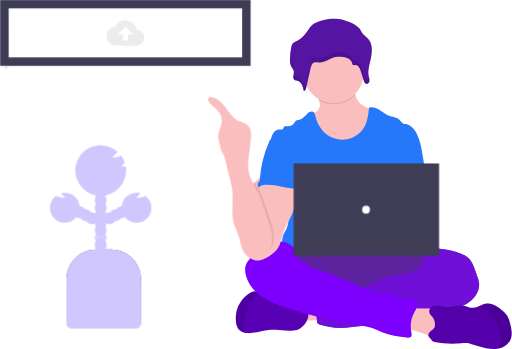
t = 0.00 s
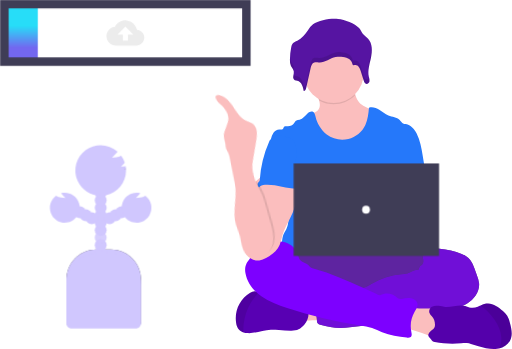
t = 0.38 s
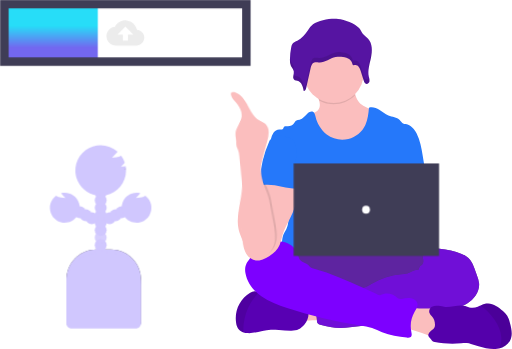
t = 1.13 s
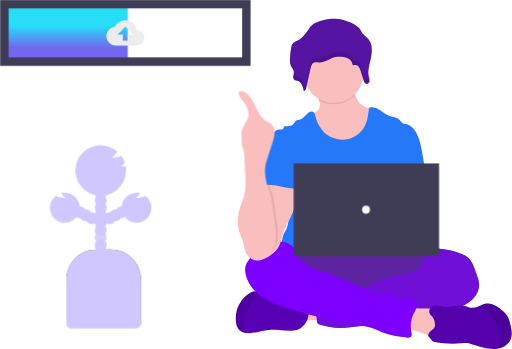
t = 1.50 s
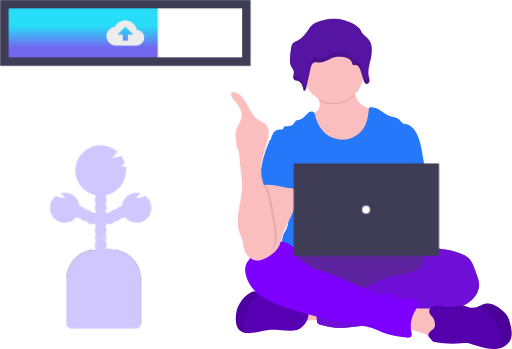
t = 1.88 s
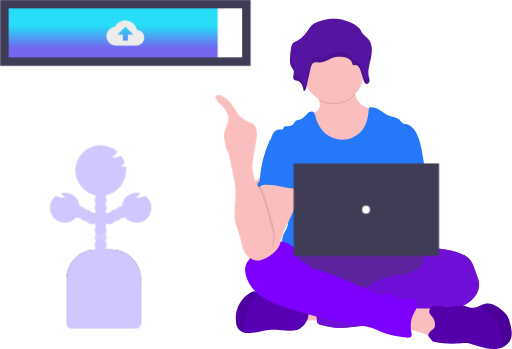
t = 2.63 s

The animated SVG that drew these frames (rendered in a browser with its animation timeline set to each time). Animation: 2 CSS @keyframes rules; one cycle of 3.00 s, repeats indefinitely.

<svg id="eiw68ge6dm1c1" xmlns="http://www.w3.org/2000/svg"
     viewBox="0 0 363.336000 247.847000" shape-rendering="geometricPrecision" text-rendering="geometricPrecision">
    <style>
        <![CDATA[#eiw68ge6dm1c25_tr {animation: eiw68ge6dm1c25_tr__tr 3000ms linear infinite normal forwards}@keyframes eiw68ge6dm1c25_tr__tr { 0% {transform: translate(257.612157px,216.115014px) rotate(-10.890519deg)} 50% {transform: translate(257.612157px,216.115014px) rotate(0deg)} 100% {transform: translate(257.612157px,216.115014px) rotate(-10.890519deg)} }#eiw68ge6dm1c56_ts {animation: eiw68ge6dm1c56_ts__ts 3000ms linear infinite normal forwards}@keyframes eiw68ge6dm1c56_ts__ts { 0% {transform: translate(77.809000px,57.035500px) scale(0.024497,1)} 100% {transform: translate(77.809000px,57.035500px) scale(1.650000,1)} }]]></style>
    <defs>
        <linearGradient id="eiw68ge6dm1c56-fill" x1="0.500000" y1="0.759000" x2="0.500000" y2="0.379000"
                        spreadMethod="pad" gradientUnits="objectBoundingBox">
            <stop id="eiw68ge6dm1c56-fill-0" offset="0%" stop-color="rgb(115,103,240)"/>
            <stop id="eiw68ge6dm1c56-fill-1" offset="100%" stop-color="rgb(39,221,248)"/>
        </linearGradient>
    </defs>
    <g id="eiw68ge6dm1c2" transform="matrix(1 0 0 1 -74.80900000000000 -33.65700000000000)">
        <path id="eiw68ge6dm1c3"
              d="M698.854000,747.153000C697.877000,744.930000,696.954000,742.373000,697.928000,740.153000C698.565732,738.843553,699.661608,737.813501,701.008000,737.258000C702.340125,736.715008,703.744163,736.368715,705.176000,736.230000C709.670694,735.640500,714.218889,735.578412,718.728000,736.045000C719.057000,738.645000,718.362000,741.288000,717.765000,743.803000C717.223000,746.119000,716.913000,746.462000,714.523000,746.582000C712.976000,746.662000,699.221000,747.973000,698.854000,747.153000Z"
              transform="matrix(1 0 0 1 -412.20800000000003 -485.92000000000002)" fill="rgb(251,190,190)" stroke="none"
              stroke-width="1"/>
        <ellipse id="eiw68ge6dm1c4" rx="66.230000" ry="18.526000"
                 transform="matrix(1 0 0 1 327.89000000000004 227.71100000000001)" fill="rgb(70,67,83)" stroke="none"
                 stroke-width="1"/>
        <ellipse id="eiw68ge6dm1c5" rx="66.230000" ry="18.526000"
                 transform="matrix(1 0 0 1 327.89000000000004 227.71100000000001)" opacity="0.45" fill="rgb(125,0,255)"
                 stroke="none" stroke-width="1"/>
        <path id="eiw68ge6dm1c6"
              d="M762.978000,433.124000C760.708331,437.510961,756.937954,440.936382,752.354000,442.776000C749.654837,443.758971,746.814554,444.299269,743.943000,444.376000C740.795570,444.612807,737.632323,444.227128,734.634000,443.241000C730.687277,441.670580,727.300229,438.955997,724.908000,435.446000C722.534189,431.955470,720.635519,428.164519,719.262000,424.173000C718.484000,422.121000,717.743000,419.935000,718.109000,417.768000C720.494000,417.226000,723.109000,416.429000,724.338000,414.313000C725.389000,412.497000,725.097000,410.321000,724.491000,408.246000C724.320000,407.658000,724.120000,407.074000,723.921000,406.514000C723.458000,405.171000,721.860000,402.619000,722.972000,401.470000C723.681000,400.743000,726.649000,400.370000,727.672000,399.900000C730.826000,398.446000,733.734000,396.343000,737.199000,395.653000C740.199000,395.053000,743.290000,395.616000,746.281000,396.237000C746.677704,396.293835,747.058927,396.429865,747.402000,396.637000C747.792839,396.966625,748.082054,397.400447,748.236000,397.888000C749.088000,399.963000,749.588000,402.256000,750.274000,404.418000C750.848032,406.675817,752.002563,408.744252,753.623000,410.418000C755.031796,411.600920,756.622236,412.548768,758.333000,413.225000L762.433000,415.105000C763.163082,415.378167,763.825284,415.806329,764.374000,416.360000C764.910362,417.097887,765.230972,417.970387,765.300000,418.880000C766.036659,423.754007,765.224467,428.736291,762.978000,433.124000Z"
              transform="matrix(1 0 0 1 -423.21300000000002 -303.21100000000001)" fill="rgb(251,190,190)" stroke="none"
              stroke-width="1"/>
        <path id="eiw68ge6dm1c7"
              d="M755.557000,404.422000C748.839992,411.411880,738.250314,412.984405,729.792000,408.248000C729.620000,407.660000,729.421000,407.076000,729.222000,406.516000C728.759000,405.173000,727.161000,402.621000,728.272000,401.472000C728.981000,400.745000,731.950000,400.372000,732.972000,399.902000C736.126000,398.448000,739.035000,396.345000,742.499000,395.655000C745.499000,395.055000,748.589000,395.618000,751.581000,396.239000C751.977717,396.295782,752.358951,396.431816,752.702000,396.639000C753.093129,396.968365,753.382405,397.402278,753.536000,397.890000C754.371000,399.967000,754.872000,402.259000,755.557000,404.422000Z"
              transform="matrix(1 0 0 1 -428.51499999999999 -303.21100000000001)" opacity="0.1" fill="rgb(0,0,0)"
              stroke="none" stroke-width="1"/>
        <circle id="eiw68ge6dm1c8" r="21.305000" transform="matrix(1 0 0 1 311.68000000000001 85.52400000000000)"
                fill="rgb(251,190,190)" stroke="none" stroke-width="1"/>
        <path id="eiw68ge6dm1c9"
              d="M767.623000,478.359000L765.872000,467.753000C764.987000,462.431000,764.072000,457.008000,761.602000,452.214000C759.976000,449.074000,757.396000,446.082000,753.918000,445.461000C753.233133,445.399876,752.560054,445.244059,751.918000,444.998000C750.899000,444.507000,750.343000,443.405000,749.561000,442.590000C747.542000,440.497000,744.254000,440.464000,741.548000,439.399000C739.158000,438.473000,737.204000,436.689000,735.027000,435.328000C732.850000,433.967000,730.141000,433.012000,727.732000,433.883000C727.343000,438.028000,726.932000,442.266000,725.171000,446.041000C722.851106,451.017900,718.407360,454.680675,713.079112,456.007787C707.750865,457.334898,702.108258,456.184340,697.725000,452.877000C693.663676,449.609320,690.841035,445.051812,689.725000,439.960000C689.425000,438.737000,689.081000,437.334000,687.956000,436.774000C686.738000,436.163000,685.274000,436.904000,684.251000,437.802000C682.375000,439.465000,680.884000,441.845000,678.451000,442.402000C677.551993,442.459364,676.673487,442.695649,675.867000,443.097000C675.382163,443.546240,674.976484,444.073960,674.667000,444.658000C673.581397,446.191465,671.794442,447.072528,669.917000,447C669.069000,446.958000,668.064000,446.764000,667.485000,447.380000C667.055000,447.843000,667.022000,448.566000,666.559000,448.996000C665.933000,449.603000,664.919000,449.306000,664.049000,449.274000C662.375030,449.316186,660.830144,450.183148,659.922000,451.590000C659.056157,452.999341,658.430315,454.542658,658.070000,456.157000C663.132000,467.430000,667.763000,478.717000,672.826000,489.990000C673.063154,490.414738,673.189056,490.892548,673.192000,491.379000C673.090434,491.883908,672.874962,492.358973,672.562000,492.768000C670.080000,496.756000,670.162000,501.768000,670.432000,506.459000C670.702000,511.150000,671.039000,516.097000,668.945000,520.298000C668.375000,521.451000,667.634000,522.507000,667.092000,523.660000C665.823000,526.272000,665.364000,534.627000,666.106000,537.434000L770.777000,537.434000C768.777000,531.946000,769.541000,520.934000,769.957000,515.106000C770.249000,511.030000,769.494000,506.959000,769.170000,502.883000C768.489000,494.564000,769,486.668000,767.623000,478.359000Z"
              transform="matrix(1 0 0 1 -391.03300000000002 -323.69099999999997)" fill="rgb(37,120,250)" stroke="none"
              stroke-width="1"/>
        <path id="eiw68ge6dm1c10"
              d="M809.400000,650.419000C810.995214,649.961431,812.679347,649.908845,814.300000,650.266000C819.622000,650.994000,825.022000,651.739000,829.954000,653.866000C832.301201,654.768536,834.391002,656.233388,836.040000,658.132000C837.344439,659.967817,838.346773,662.000504,839.009000,664.153000L840.788000,669.012000C841.543922,670.842590,842.065065,672.761511,842.339000,674.723000C842.895000,680.554000,838.907000,686.052000,833.891000,689.081000C828.875000,692.110000,822.970000,693.189000,817.218000,694.319000C811.466000,695.449000,805.690000,696.699000,799.961000,698.024000C797.288882,698.718268,794.577735,699.252550,791.842000,699.624000C785.710000,700.319000,779.300000,699.295000,773.474000,701.324000C771.190074,702.305991,768.855429,703.165543,766.480000,703.899000C764.885540,704.248772,763.272655,704.508516,761.649000,704.677000L750.622000,705.937000C748.379570,706.237185,746.121974,706.410461,743.860000,706.456000C739.043000,706.456000,734.305000,705.317000,729.628000,704.177000C728.889079,704.100552,728.213900,703.724235,727.760236,703.135985C727.306573,702.547735,727.114174,701.799093,727.228000,701.065000Q726.520000,694.854000,725.987000,688.629000C725.732575,687.291390,725.922932,685.907267,726.529000,684.688000C727.456000,683.299000,729.262000,682.863000,730.911000,682.594000C737.902636,681.450367,744.985419,680.958921,752.068000,681.126000C754.759000,678.435000,759.196000,678.426000,762.720000,676.958000C764.016497,676.362576,765.271347,675.680360,766.476000,674.916000C772.777898,671.238498,779.820377,669.012166,787.091000,668.399000C788.515236,668.356122,789.930278,668.154883,791.310000,667.799000C794.038000,666.951000,796.525000,664.645000,799.328000,665.210000C799.675000,664.251000,799.916000,662.968000,800.717000,662.310000C801.117000,661.972000,801.606000,661.745000,801.972000,661.384000C802.658784,660.504932,802.924612,659.368489,802.699000,658.276000C802.469453,657.197679,802.437940,656.086599,802.606000,654.997000C802.723425,654.593666,802.896418,654.208638,803.120000,653.853000C804.282865,651.501560,806.792803,650.129088,809.400000,650.419000Z"
              transform="matrix(1 0 0 1 -427.45499999999998 -439.91399999999999)" fill="rgb(70,67,83)" stroke="none"
              stroke-width="1"/>
        <path id="eiw68ge6dm1c11"
              d="M809.400000,650.419000C810.995214,649.961431,812.679347,649.908845,814.300000,650.266000C819.622000,650.994000,825.022000,651.739000,829.954000,653.866000C832.301201,654.768536,834.391002,656.233388,836.040000,658.132000C837.344439,659.967817,838.346773,662.000504,839.009000,664.153000L840.788000,669.012000C841.543922,670.842590,842.065065,672.761511,842.339000,674.723000C842.895000,680.554000,838.907000,686.052000,833.891000,689.081000C828.875000,692.110000,822.970000,693.189000,817.218000,694.319000C811.466000,695.449000,805.690000,696.699000,799.961000,698.024000C797.288882,698.718268,794.577735,699.252550,791.842000,699.624000C785.710000,700.319000,779.300000,699.295000,773.474000,701.324000C771.190074,702.305991,768.855429,703.165543,766.480000,703.899000C764.885540,704.248772,763.272655,704.508516,761.649000,704.677000L750.622000,705.937000C748.379570,706.237185,746.121974,706.410461,743.860000,706.456000C739.043000,706.456000,734.305000,705.317000,729.628000,704.177000C728.889079,704.100552,728.213900,703.724235,727.760236,703.135985C727.306573,702.547735,727.114174,701.799093,727.228000,701.065000Q726.520000,694.854000,725.987000,688.629000C725.732575,687.291390,725.922932,685.907267,726.529000,684.688000C727.456000,683.299000,729.262000,682.863000,730.911000,682.594000C737.902636,681.450367,744.985419,680.958921,752.068000,681.126000C754.759000,678.435000,759.196000,678.426000,762.720000,676.958000C764.016497,676.362576,765.271347,675.680360,766.476000,674.916000C772.777898,671.238498,779.820377,669.012166,787.091000,668.399000C788.515236,668.356122,789.930278,668.154883,791.310000,667.799000C794.038000,666.951000,796.525000,664.645000,799.328000,665.210000C799.675000,664.251000,799.916000,662.968000,800.717000,662.310000C801.117000,661.972000,801.606000,661.745000,801.972000,661.384000C802.658784,660.504932,802.924612,659.368489,802.699000,658.276000C802.469453,657.197679,802.437940,656.086599,802.606000,654.997000C802.723425,654.593666,802.896418,654.208638,803.120000,653.853000C804.282865,651.501560,806.792803,650.129088,809.400000,650.419000Z"
              transform="matrix(1 0 0 1 -427.45499999999998 -439.91399999999999)" opacity="0.77" fill="rgb(125,0,255)"
              stroke="none" stroke-width="1"/>
        <path id="eiw68ge6dm1c12"
              d="M653.013000,739.180000C650.146000,742.501000,647.622000,743.687000,643.134000,743.580000Q638.994000,743.480000,634.862000,743.149000C632.979822,742.945453,631.086950,742.857288,629.194000,742.885000C623.478000,743.107000,617.963000,745.724000,612.261000,745.265000C611.418011,745.198656,610.584387,745.043462,609.774000,744.802000C608.487942,744.443764,607.326079,743.736678,606.417000,742.759000C605.384370,741.458927,604.721739,739.904267,604.499000,738.259000C603.090025,729.701599,607.038622,721.149541,614.466000,716.672000C615.420291,716.056037,616.504956,715.670858,617.634000,715.547000C618.740900,715.540963,619.835413,715.780015,620.839000,716.247000L620.908000,716.275000C623.879234,717.497879,626.577578,719.299494,628.846000,721.575000C629.190385,721.969190,629.601285,722.299874,630.060000,722.552000C630.517527,722.724916,631.001913,722.815971,631.491000,722.821000L637.577000,723.205000C638.608164,723.235880,639.633035,723.377357,640.634000,723.627000C641.737371,724.012034,642.811497,724.476241,643.848000,725.016000C647.123000,726.480000,650.754000,726.869000,654.292000,727.434000C654.632969,727.452911,654.958297,727.583253,655.218000,727.805000C655.358864,727.980061,655.457115,728.185464,655.505000,728.405000C656.510188,732.187723,655.576985,736.222742,653.013000,739.180000Z"
              transform="matrix(1 0 0 1 -362.10500000000002 -475.08400000000000)" fill="rgb(88,0,179)" stroke="none"
              stroke-width="1"/>
        <path id="eiw68ge6dm1c13"
              d="M620.889000,716.282000C618.527917,718.536492,616.479680,721.097293,614.799000,723.896000C612.101344,728.514842,610.406255,733.649855,609.824000,738.967000C609.603277,740.906555,609.586184,742.863886,609.773000,744.807000C608.486111,744.447857,607.323824,743.739339,606.415000,742.760000C605.382370,741.459927,604.719739,739.905267,604.497000,738.260000C603.088025,729.702599,607.036622,721.150541,614.464000,716.673000C615.418291,716.057037,616.502956,715.671858,617.632000,715.548000C618.738900,715.541963,619.833413,715.781015,620.837000,716.248000Z"
              transform="matrix(1 0 0 1 -362.10500000000002 -475.08400000000000)" opacity="0.1" fill="rgb(0,0,0)"
              stroke="none" stroke-width="1"/>
        <path id="eiw68ge6dm1c14"
              d="M878.259000,740.990000C881.659000,740.897000,885.484000,740.726000,887.985000,743.018000C890.371000,745.186000,890.685000,748.761000,890.843000,751.980000L891.023000,755.718000C891.164482,756.854428,891.042676,758.008171,890.667000,759.090000C889.852000,760.943000,887.615000,761.836000,885.572000,761.730000C883.551784,761.476018,881.592901,760.864481,879.787000,759.924000C874.719806,757.740637,869.443645,756.078414,864.040000,754.963000Q864.304000,751.087000,864.920000,747.247000C865.202000,745.473000,865.249000,742.504000,866.435000,741.031000C867.690000,739.475000,869.325000,740.318000,871.029000,740.605000C873.420552,740.970031,875.842206,741.098985,878.259000,740.990000Z"
              transform="matrix(1 0 0 1 -501.60800000000000 -488.27400000000000)" fill="rgb(251,190,190)" stroke="none"
              stroke-width="1"/>
        <path id="eiw68ge6dm1c15"
              d="M656.569000,649.060000C656.569000,649.523000,655.842000,649.060000,655.777000,648.560000C655.267000,644.813000,652.294000,641.724000,648.830000,640.223000C645.366000,638.722000,641.420000,638.644000,637.668000,639C631.994000,639.537000,625.649000,641.710000,623.551000,647.013000C623.060000,648.254000,622.838000,649.597000,622.236000,650.787000C621.569000,652.093000,620.481000,653.135000,619.758000,654.404000C618.630690,656.688070,618.330973,659.292571,618.910000,661.773000C620.119000,668.396000,624.648000,674.060000,630.137000,677.983000C635.626000,681.906000,642.037000,684.249000,648.437000,686.362000C665.349439,691.939740,682.701357,696.084036,700.309000,698.751000C703.176246,699.086683,706.008900,699.670881,708.775000,700.497000C711.221000,701.317000,713.508000,702.544000,715.898000,703.507000C721.456000,705.740000,727.435000,706.536000,733.359000,707.319000C734.351750,707.590330,735.413239,707.421672,736.273000,706.856000C737.236000,705.962000,736.917000,704.406000,736.643000,703.123000C735.638427,698.250822,736.478354,693.179192,739,688.891000C739.991000,687.224000,741.278000,685.515000,741.093000,683.583000C740.871000,681.332000,738.629000,679.739000,736.393000,679.378000C734.157000,679.017000,731.893000,679.549000,729.650000,679.841000C728.873678,680.016394,728.061493,679.936789,727.334000,679.614000C726.999998,679.388235,726.697367,679.119229,726.434000,678.814000C723.265787,675.757925,718.489608,675.090495,714.605000,677.161000C713.776000,677.624000,712.521000,676.591000,711.659000,676.202000L701.928000,671.788000C690.738000,666.726000,679.493000,661.640000,667.655000,658.435000C666.710297,658.248559,665.812590,657.874514,665.015000,657.335000C664.427000,656.872000,664.005000,656.242000,663.463000,655.728000C662.282000,654.612000,660.638000,654.167000,659.221000,653.375000C657.804000,652.583000,656.236000,650.648000,656.569000,649.060000Z"
              transform="matrix(1 0 0 1 -369.87099999999998 -433.89600000000002)" fill="rgb(125,0,255)" stroke="none"
              stroke-width="1"/>
        <path id="eiw68ge6dm1c16"
              d="M957.450000,760.813000C955.740145,763.656359,952.894051,765.630932,949.632000,766.237000C948.818437,766.420443,947.991437,766.538156,947.159000,766.589000C943.059000,766.844000,939.012000,765.709000,935.059000,764.589000L929.696000,763.070000C928.773768,762.779502,927.828295,762.568728,926.870000,762.440000C925.565815,762.352736,924.256148,762.397631,922.961000,762.574000C916.622250,763.163733,910.232465,762.877036,903.972000,761.722000C903.448264,761.665224,902.945309,761.485695,902.504000,761.198000C902.116954,760.819144,901.773486,760.398195,901.480000,759.943000C900.021000,758.188000,898.451000,757.164000,900.180000,754.848000C901.180000,753.505000,903.024000,752.833000,903.797000,751.291000C904.570000,749.749000,904.075000,747.558000,903.616000,745.965000C902.991000,743.765000,900.934000,742.816000,900.198000,740.796000C899.770073,739.178718,900.499942,737.478029,901.967000,736.674000C903.422116,735.927966,905.084418,735.688333,906.691000,735.993000C908.298000,736.206000,909.872000,736.660000,911.491000,736.785000C916.243000,737.165000,921.101000,734.715000,925.663000,736.095000C926.663000,736.401000,927.617000,736.887000,928.636000,737.156000C930.622687,737.600412,932.698117,737.420912,934.579000,736.642000C935.246000,736.392000,935.899000,736.091000,936.547000,735.795000C937.797209,735.144181,939.128604,734.662942,940.506000,734.364000C944.957000,733.600000,949.084000,736.680000,952.441000,739.685000C953.593725,740.641545,954.614015,741.747252,955.475000,742.973000C956.337971,744.461361,956.962855,746.075532,957.327000,747.757000C958.557000,752.051000,959.571000,756.877000,957.450000,760.813000Z"
              transform="matrix(1 0 0 1 -520.60400000000004 -485.12099999999998)" fill="rgb(84,0,171)" stroke="none"
              stroke-width="1"/>
        <path id="eiw68ge6dm1c17"
              d="M1000.500000,760.792000C998.790031,763.635068,995.943923,765.609287,992.682000,766.215000C993.943197,763.764683,994.511626,761.016584,994.326000,758.267000C994.048000,753.867000,992.112000,749.713000,989.644000,746.054000C988.125114,743.801661,986.397487,741.697371,984.484000,739.769000C983.011000,738.287000,981.201000,737.111000,979.616000,735.754000C980.866586,735.103240,982.198303,734.622006,983.576000,734.323000C988.027000,733.559000,992.154000,736.639000,995.512000,739.645000C996.664355,740.601629,997.684305,741.707331,998.545000,742.933000C999.408319,744.421300,1000.033542,746.035474,1000.398000,747.717000C1001.610000,752.029000,1002.624000,756.855000,1000.500000,760.792000Z"
              transform="matrix(1 0 0 1 -563.65700000000004 -485.09899999999999)" opacity="0.1" fill="rgb(0,0,0)"
              stroke="none" stroke-width="1"/>
        <path id="eiw68ge6dm1c18"
              d="M703.670000,301.793000C702.204696,303.006821,700.953926,304.458391,699.970000,306.087000C697.970000,308.954000,695.714000,311.816000,692.522000,313.414000C691.313000,314.021000,689.933000,314.479000,689.132000,315.535000C688.657427,316.249389,688.349818,317.061476,688.232000,317.911000C687.620664,320.898949,687.301162,323.939240,687.278000,326.989000C687.182325,328.513943,687.434333,330.040695,688.015000,331.454000C688.649000,332.754000,689.793000,333.848000,690.029000,335.261000C690.066152,336.375422,689.941522,337.489344,689.659000,338.568000C689.393834,339.688950,689.842217,340.857918,690.789000,341.514000C691.340781,341.720398,691.916858,341.854839,692.503000,341.914000C695.583000,342.599000,696.616000,346.214000,697.084000,349.199000C698.131000,349.139000,698.603000,347.939000,698.821000,346.962000L702.031000,332.692000C702.378000,331.145000,702.957000,329.353000,704.499000,328.811000C705.572812,328.609574,706.676731,328.633069,707.741000,328.880000C711.979000,329.227000,715.564000,325.953000,719.709000,325.050000C721.036038,324.783712,722.392576,324.694935,723.743000,324.786000C727.013000,324.948000,730.815000,326.291000,731.510000,329.343000C731.626000,329.843000,731.695000,330.432000,732.158000,330.677000C732.621000,330.922000,733.084000,330.714000,733.594000,330.677000C735.669000,330.469000,736.894000,332.803000,737.494000,334.711000L739.671000,341.658000C739.995000,342.709000,740.542000,343.946000,741.681000,344.080000C742.750809,344.087423,743.655193,343.289412,743.781000,342.227000C743.833233,341.210002,743.693464,340.192265,743.369000,339.227000C742.345000,334.665000,743.911000,329.996000,744.869000,325.427000C745.827000,320.858000,745.995000,315.604000,742.794000,312.084000C741.631000,310.810000,740.103000,309.861000,739.019000,308.518000C738.009000,307.258000,737.440000,305.711000,736.393000,304.475000C733.498000,301.061000,726.074000,298.426000,721.521000,297.991000C716.323000,297.420000,707.875000,298.741000,703.670000,301.793000Z"
              transform="matrix(1 0 0 1 -406.70900000000000 -250.84700000000001)" fill="rgb(86,20,162)" stroke="none"
              stroke-width="1"/>
        <g id="eiw68ge6dm1c19" transform="matrix(1 0 0 1 280.56599999999997 67.69300000000000)" opacity="0.1">
            <path id="eiw68ge6dm1c20"
                  d="M744.425000,368.246000C743.286000,368.107000,742.739000,366.857000,742.415000,365.824000Q741.327000,362.346000,740.238000,358.877000C739.638000,356.964000,738.418000,354.630000,736.338000,354.843000C735.875000,354.894000,735.328000,355.084000,734.902000,354.843000C734.476000,354.602000,734.370000,354.005000,734.254000,353.509000C733.560000,350.452000,729.754000,349.109000,726.487000,348.952000C725.136574,348.863228,723.780338,348.951985,722.453000,349.216000C718.285000,350.142000,714.723000,353.384000,710.485000,353.046000C709.420132,352.802996,708.316752,352.780874,707.243000,352.981000C705.682000,353.518000,705.122000,355.297000,704.774000,356.862000L701.564000,371.127000C701.346000,372.109000,700.874000,373.308000,699.827000,373.364000C699.364000,370.381000,698.327000,366.764000,695.246000,366.083000C694.660914,366.019494,694.085705,365.885177,693.533000,365.683000C693.129286,365.461867,692.813704,365.108867,692.639000,364.683000C692.556000,365.114000,692.459000,365.545000,692.403000,365.975000C692.140459,367.095773,692.588287,368.263295,693.533000,368.921000C694.084433,369.127411,694.660180,369.261853,695.246000,369.321000C698.326000,370.007000,699.359000,373.621000,699.827000,376.606000C700.874000,376.546000,701.346000,375.346000,701.564000,374.369000L704.774000,360.099000C705.121000,358.552000,705.700000,356.760000,707.243000,356.218000C708.316895,356.017077,709.420778,356.040911,710.485000,356.288000C714.723000,356.635000,718.308000,353.361000,722.453000,352.458000C723.773837,352.193345,725.123881,352.104575,726.468000,352.194000C729.738000,352.356000,733.540000,353.699000,734.235000,356.751000C734.351000,357.251000,734.420000,357.840000,734.884000,358.085000C735.348000,358.330000,735.810000,358.122000,736.319000,358.085000C738.394000,357.877000,739.619000,360.211000,740.219000,362.119000Q741.302000,365.597000,742.395000,369.066000C742.719000,370.117000,743.266000,371.354000,744.405000,371.488000C745.474809,371.495423,746.379193,370.697412,746.505000,369.635000C746.576319,368.804679,746.481820,367.968465,746.227000,367.175000C745.892799,367.858619,745.185214,368.279165,744.425000,368.246000Z"
                  transform="matrix(1 0 0 1 -690.01400000000001 -345.94999999999999)" fill="rgb(0,0,0)" stroke="none"
                  stroke-width="1"/>
            <path id="eiw68ge6dm1c21"
                  d="M690.031000,363.976000C689.795000,362.563000,688.642000,361.466000,688.017000,360.169000C687.614953,359.294330,687.382510,358.351321,687.332000,357.390000C687.332000,357.909000,687.286000,358.428000,687.280000,358.951000C687.184255,360.475947,687.436266,362.002714,688.017000,363.416000C688.531000,364.467000,689.379000,365.394000,689.805000,366.463000C690.029245,365.654330,690.105803,364.811845,690.031000,363.976000Z"
                  transform="matrix(1 0 0 1 -687.27999999999997 -350.49799999999999)" fill="rgb(0,0,0)" stroke="none"
                  stroke-width="1"/>
            <path id="eiw68ge6dm1c22"
                  d="M809.522000,346.132000C808.679000,350.171000,807.364000,354.283000,807.771000,358.332000C808.182428,355.315227,808.767061,352.324620,809.522000,349.375000C810.035578,347.125553,810.216503,344.812949,810.059000,342.511000C809.958485,343.728342,809.779109,344.937881,809.522000,346.132000Z"
                  transform="matrix(1 0 0 1 -751.92499999999995 -342.50999999999999)" fill="rgb(0,0,0)" stroke="none"
                  stroke-width="1"/>
        </g>
        <path id="eiw68ge6dm1c23"
              d="M648.933000,552.745000C648.373000,561.945000,641.625000,569.545000,639.054000,578.389000C638.550182,580.634822,637.901832,582.845757,637.113000,585.008000C635.261000,589.246000,631.449000,592.321000,627.387000,594.489000C625.905003,595.345442,624.284010,595.934740,622.598000,596.230000C618.804251,596.674082,615.131937,594.722629,613.377000,591.330000C612.316000,589.176000,612.168000,586.698000,611.524000,584.383000C610.806000,581.711000,609.463000,579.247000,608.588000,576.620000C607.071561,571.726190,606.911542,566.512598,608.125000,561.535000C609.182605,557.217826,610.856097,553.075353,613.094000,549.235000Q613.580000,548.381000,614.085000,547.535000C615.040555,545.915067,616.113422,544.367264,617.295000,542.904000C620.074000,539.555000,623.645000,536.980000,627.179000,534.442000C627.448737,534.219711,627.765327,534.061417,628.105000,533.979000L628.160000,533.979000C628.558430,533.964509,628.953464,534.057052,629.304000,534.247000C634.204908,536.365755,638.908889,538.913675,643.361000,541.861000C644.954000,542.922000,647.469000,544.107000,648.303000,545.913000C649.137000,547.719000,649.054000,550.781000,648.933000,552.745000Z"
              transform="matrix(1 0 0 1 -363.79199999999997 -377.60599999999999)" fill="rgb(251,190,190)" stroke="none"
              stroke-width="1"/>
        <path id="eiw68ge6dm1c24"
              d="M646.862000,479.685000C646.410933,480.157260,646.061113,480.716701,645.834000,481.329000C642.089844,489.766367,639.878313,498.803135,639.303000,508.016000C639.313395,508.465058,639.210204,508.909468,639.003000,509.308000C638.798353,509.573416,638.570451,509.820059,638.322000,510.045000C637.866107,510.585078,637.654191,511.289819,637.736606,511.991767C637.819021,512.693715,638.188409,513.330205,638.757000,513.750000C639.522000,512.309000,641.350000,511.842000,642.976000,511.717000C650.762000,511.101000,658.366000,514.723000,666.176000,514.450000C665.625000,512.550000,664.833000,510.717000,664.384000,508.790000C662.397000,500.236000,667.353000,490.921000,664.315000,482.682000C663.810695,480.978758,662.653650,479.543864,661.096000,478.690000C660.434435,478.422626,659.742083,478.238872,659.035000,478.143000C657.062000,477.787000,653.135000,476.263000,651.226000,476.874000C650.526000,477.101000,650.244000,477.763000,649.660000,478.162000C648.793000,478.731000,647.617000,478.930000,646.862000,479.685000Z"
              transform="matrix(1 0 0 1 -380.10700000000003 -346.87400000000002)" fill="rgb(37,120,250)" stroke="none"
              stroke-width="1"/>
        <g id="eiw68ge6dm1c25_tr" transform="translate(257.612157,216.115014) rotate(-10.890519)">
            <g id="eiw68ge6dm1c25" transform="translate(-257.612157,-216.115014)">
                <path id="eiw68ge6dm1c26"
                      d="M637.512000,587.400000C635.090100,591.507761,630.701130,594.054948,625.933000,594.120000C624.665743,594.152587,623.405608,593.920654,622.233000,593.439000C619.273000,592.133000,617.602000,588.900000,616.981000,585.723000C616.360000,582.546000,616.555000,579.267000,616.115000,576.057000C615.763000,573.500000,615.015000,571.018000,614.624000,568.466000C613.670000,562.153000,615.550000,555.919000,616.889000,549.635000Q617.375000,548.781000,617.880000,547.935000C618.835465,546.314692,619.908336,544.766550,621.090000,543.303000C623.869000,539.954000,627.440000,537.379000,630.974000,534.841000L627.269000,534.841000C627.451366,534.710461,627.689066,534.685801,627.894346,534.776124C628.099625,534.866447,628.242035,535.058355,628.269000,535.281000C628.635000,538.523000,633.206000,541.765000,634.202000,544.915000C634.818000,546.851000,635.559000,548.750000,636.055000,550.722000C636.445565,552.402538,636.742357,554.103498,636.944000,555.817000Q637.930000,563.010000,638.908000,570.174000C639.726000,576.013000,640.430000,582.316000,637.512000,587.400000Z"
                      transform="matrix(1 0 0 1 -367.56599999999997 -378.00799999999998)" opacity="0.1"
                      fill="rgb(0,0,0)" stroke="none" stroke-width="1"/>
                <path id="eiw68ge6dm1c27"
                      d="M628.300000,458.846000L632.770000,444.826000C633.533505,442.756066,634.011891,440.591892,634.192000,438.393000C634.362677,436.170413,633.626024,433.973441,632.150000,432.303000C630.899000,431.029000,629.167000,430.372000,627.685000,429.376000C623.980000,426.876000,622.127000,422.507000,620.196000,418.483000C618.265000,414.459000,615.722000,410.248000,611.507000,408.757000C610.534000,408.414000,609.191000,408.386000,608.756000,409.317000C608.605360,409.704223,608.581205,410.129202,608.687000,410.531000C609.094000,412.671000,610.627000,414.380000,611.961000,416.089000C614.198000,418.983000,616.069000,422.527000,615.532000,426.148000C614.893000,430.437000,611.040000,433.762000,610.577000,438.074000C610.377000,439.974000,610.859000,441.874000,610.855000,443.789000C610.745748,444.971879,610.768891,446.163257,610.924000,447.341000C611.197849,448.236381,611.524078,449.114895,611.901000,449.972000C612.313567,451.356872,612.528687,452.793025,612.540000,454.238000L613.517000,472.467000C614.045000,482.328000,608.696000,491.919000,610.168000,501.645000C610.558000,504.197000,611.308000,506.679000,611.660000,509.236000C612.123000,512.445000,611.906000,515.720000,612.526000,518.902000C613.146000,522.084000,614.842000,525.312000,617.778000,526.618000C618.952158,527.100339,620.214068,527.332285,621.483000,527.299000C626.251076,527.233752,630.639958,524.686617,633.062000,520.579000C635.980000,515.484000,635.276000,509.190000,634.479000,503.379000L632.515000,489.022000C632.313165,487.308526,632.016375,485.607576,631.626000,483.927000C631.135000,481.954000,630.394000,480.055000,629.773000,478.119000C627.786000,471.790000,626.300000,465.135000,628.300000,458.846000Z"
                      transform="matrix(1 0 0 1 -364.48599999999988 -310.26399999999995)" fill="rgb(251,190,190)"
                      stroke="none" stroke-width="1"/>
            </g>
        </g>
        <rect id="eiw68ge6dm1c28" width="103.282000" height="65.767000" rx="7.970000" ry="0"
              transform="matrix(1 0 0 1 283.19600000000003 149.66999999999999)" fill="rgb(63,61,86)" stroke="none"
              stroke-width="1"/>
        <circle id="eiw68ge6dm1c29" r="2.779000" transform="matrix(1 0 0 1 334.60599999999999 182.55400000000000)"
                fill="rgb(255,255,255)" stroke="none" stroke-width="1"/>
        <path id="eiw68ge6dm1c30"
              d="M445.751000,611L456.074000,611C461.726029,611,467.146565,613.245260,471.143153,617.241847C475.139740,621.238435,477.385000,626.658971,477.385000,632.311000L477.385000,663.945000L424.440000,663.945000L424.440000,632.311000C424.440000,626.658971,426.685260,621.238435,430.681847,617.241847C434.678435,613.245260,440.098971,611,445.751000,611Z"
              transform="matrix(1 0 0 1 -302.64299999999997 -400.19499999999999)" fill="rgb(63,61,86)" stroke="none"
              stroke-width="1"/>
        <path id="eiw68ge6dm1c31"
              d="M445.751000,611L456.074000,611C461.726029,611,467.146565,613.245260,471.143153,617.241847C475.139740,621.238435,477.385000,626.658971,477.385000,632.311000L477.385000,663.945000L424.440000,663.945000L424.440000,632.311000C424.440000,626.658971,426.685260,621.238435,430.681847,617.241847C434.678435,613.245260,440.098971,611,445.751000,611Z"
              transform="matrix(1 0 0 1 -302.64299999999997 -400.19499999999999)" fill="rgb(208,199,254)" stroke="none"
              stroke-width="1"/>
        <ellipse id="eiw68ge6dm1c32" rx="4.237000" ry="4.237000"
                 transform="matrix(1 0 0 1 146.16100000000000 218.22100000000000)" fill="rgb(63,61,86)" stroke="none"
                 stroke-width="1"/>
        <ellipse id="eiw68ge6dm1c33" rx="4.237000" ry="4.237000"
                 transform="matrix(1 0 0 1 146.16100000000000 212.92800000000000)" fill="rgb(208,199,254)" stroke="none"
                 stroke-width="1"/>
        <ellipse id="eiw68ge6dm1c34" rx="4.237000" ry="4.237000"
                 transform="matrix(1 0 0 1 146.16100000000000 207.63399999999999)" fill="rgb(208,199,254)" stroke="none"
                 stroke-width="1"/>
        <ellipse id="eiw68ge6dm1c35" rx="4.237000" ry="4.237000"
                 transform="matrix(1 0 0 1 146.16100000000000 202.34000000000000)" opacity="0.88"
                 fill="rgb(208,199,254)" stroke="none" stroke-width="1"/>
        <ellipse id="eiw68ge6dm1c36" rx="4.237000" ry="4.237000"
                 transform="matrix(1 0 0 1 146.16100000000000 197.04700000000000)" fill="rgb(208,199,254)" stroke="none"
                 stroke-width="1"/>
        <ellipse id="eiw68ge6dm1c37" rx="4.237000" ry="4.237000"
                 transform="matrix(1 0 0 1 146.16100000000000 191.75299999999999)" fill="rgb(208,199,254)" stroke="none"
                 stroke-width="1"/>
        <ellipse id="eiw68ge6dm1c38" rx="4.237000" ry="4.237000"
                 transform="matrix(1 0 0 1 146.16100000000000 186.45900000000000)" fill="rgb(208,199,254)" stroke="none"
                 stroke-width="1"/>
        <ellipse id="eiw68ge6dm1c39" rx="4.237000" ry="4.237000"
                 transform="matrix(1 0 0 1 152.51100000000000 188.57300000000001)" fill="rgb(208,199,254)" stroke="none"
                 stroke-width="1"/>
        <ellipse id="eiw68ge6dm1c40" rx="4.237000" ry="4.237000"
                 transform="matrix(1 0 0 1 156.74799999999999 186.45900000000000)" fill="rgb(208,199,254)" stroke="none"
                 stroke-width="1"/>
        <ellipse id="eiw68ge6dm1c41" rx="4.237000" ry="4.237000"
                 transform="matrix(1 0 0 1 160.98499999999999 184.33599999999998)" fill="rgb(208,199,254)" stroke="none"
                 stroke-width="1"/>
        <ellipse id="eiw68ge6dm1c42" rx="4.237000" ry="4.237000"
                 transform="matrix(1 0 0 1 146.16100000000000 181.15699999999998)" fill="rgb(208,199,254)" stroke="none"
                 stroke-width="1"/>
        <ellipse id="eiw68ge6dm1c43" rx="4.237000" ry="4.237000"
                 transform="matrix(1 0 0 1 146.16100000000000 175.86300000000000)" fill="rgb(208,199,254)" stroke="none"
                 stroke-width="1"/>
        <ellipse id="eiw68ge6dm1c44" rx="4.237000" ry="4.237000"
                 transform="matrix(1 0 0 1 146.16100000000000 170.56899999999999)" fill="rgb(208,199,254)" stroke="none"
                 stroke-width="1"/>
        <ellipse id="eiw68ge6dm1c45" rx="4.237000" ry="4.237000"
                 transform="matrix(1 0 0 1 146.16100000000000 165.27599999999998)" fill="rgb(63,61,86)" stroke="none"
                 stroke-width="1"/>
        <path id="eiw68ge6dm1c46"
              d="M558.851000,634.832000C557.802000,634.985000,556.744000,635.096000,555.689000,635.164000C556.671544,634.305230,557.583480,633.368883,558.416000,632.364000C557.826316,630.584858,556.963687,628.908180,555.859000,627.394000C554.808941,627.984206,553.647760,628.349927,552.449000,628.468000C551.400000,628.622000,550.343000,628.741000,549.287000,628.809000C550.707553,627.457401,552.058941,626.034922,553.336000,624.547000C547.020177,618.865921,537.590821,618.378050,530.722419,623.376983C523.854017,628.375915,521.419373,637.498595,524.883631,645.255088C528.347888,653.011582,536.766448,657.286931,545.073112,655.508274C553.379775,653.729618,559.309566,646.381941,559.294000,637.887000C559.294110,636.849648,559.202756,635.814305,559.021000,634.793000Z"
              transform="matrix(1 0 0 1 -395.13700000000000 -483.22100000000000)" fill="rgb(208,199,254)" stroke="none"
              stroke-width="1"/>
        <path id="eiw68ge6dm1c47"
              d="M578.690000,661.740000C577.608228,662.402840,576.389797,662.810808,575.127000,662.933000C574.079000,663.087000,573.022000,663.198000,571.964000,663.266000C573.087590,662.258536,574.136049,661.170305,575.101000,660.010000C569.808441,658.636436,564.339534,661.514009,562.474143,666.653871C560.608751,671.793732,562.959052,677.509102,567.900622,679.849774C572.842193,682.190445,578.753328,680.388265,581.548517,675.688821C584.343705,670.989376,583.105633,664.934910,578.690000,661.710000Z"
              transform="matrix(1 0 0 1 -400.81799999999998 -489.08300000000003)" fill="rgb(208,199,254)" stroke="none"
              stroke-width="1"/>
        <ellipse id="eiw68ge6dm1c48" rx="4.237000" ry="4.237000"
                 transform="matrix(1 0 0 1 139.80099999999999 188.57300000000001)" fill="rgb(208,199,254)" stroke="none"
                 stroke-width="1"/>
        <ellipse id="eiw68ge6dm1c49" rx="4.237000" ry="4.237000"
                 transform="matrix(1 0 0 1 135.56500000000000 186.45900000000000)" fill="rgb(208,199,254)" stroke="none"
                 stroke-width="1"/>
        <ellipse id="eiw68ge6dm1c50" rx="4.237000" ry="4.237000"
                 transform="matrix(1 0 0 1 131.32800000000000 184.33599999999998)" fill="rgb(208,199,254)" stroke="none"
                 stroke-width="1"/>
        <path id="eiw68ge6dm1c51"
              d="M506.449000,661.741000C507.530638,662.404128,508.749137,662.812118,510.012000,662.934000C511.061000,663.087000,512.118000,663.198000,513.174000,663.266000C512.048361,662.260663,510.999750,661.172273,510.037000,660.010000C515.330482,658.629842,520.805179,661.502585,522.677255,666.642733C524.549331,671.782880,522.204421,677.503577,517.263210,679.850962C512.321999,682.198347,506.406057,680.402073,503.604188,675.703636C500.802319,671.005198,502.034020,664.946495,506.448000,661.715000Z"
              transform="matrix(1 0 0 1 -392.00799999999998 -489.08300000000003)" fill="rgb(208,199,254)" stroke="none"
              stroke-width="1"/>
        <path id="eiw68ge6dm1c52"
              d="M445.751000,614.730000L456.074000,614.730000C461.726029,614.730000,467.146565,616.975260,471.143153,620.971847C475.139740,624.968435,477.385000,630.388971,477.385000,636.041000L477.385000,664.061000C477.385000,665.019492,477.004240,665.938727,476.326484,666.616484C475.648727,667.294240,474.729492,667.675000,473.771000,667.675000L428.054000,667.675000C427.095508,667.675000,426.176273,667.294240,425.498516,666.616484C424.820760,665.938727,424.440000,665.019492,424.440000,664.061000L424.440000,636.041000C424.440000,630.388971,426.685260,624.968435,430.681847,620.971847C434.678435,616.975260,440.098971,614.730000,445.751000,614.730000Z"
              transform="matrix(1 0 0 1 -302.64299999999997 -400.74599999999998)" fill="rgb(208,199,254)" stroke="none"
              stroke-width="1"/>
        <g id="eiw68ge6dm1c53" transform="matrix(1 0 0 1 128.40299999999999 136.91000000000000)" opacity="0.1">
            <path id="eiw68ge6dm1c54"
                  d="M565.144000,638.770000C564.715127,639.229615,564.259679,639.663693,563.780000,640.070000C564.264928,640.052441,564.748596,640.009381,565.229000,639.941000C565.212000,639.546000,565.187000,639.153000,565.144000,638.770000Z"
                  transform="matrix(1 0 0 1 -529.51099999999997 -622.90999999999997)" fill="rgb(0,0,0)" stroke="none"
                  stroke-width="1"/>
            <path id="eiw68ge6dm1c55"
                  d="M525.447000,640.057000C525.434043,633.473366,529.022350,627.409721,534.799633,624.252599C540.576915,621.095478,547.618133,621.350387,553.152000,624.917000L553.425000,624.627000C545.949460,618.137678,534.635380,618.908597,528.109186,626.351969C521.582992,633.795342,522.297977,645.113094,529.709000,651.676000C526.952043,648.432936,525.441000,644.313553,525.447000,640.057000Z"
                  transform="matrix(1 0 0 1 -523.58000000000004 -620.16499999999996)" fill="none" stroke="none"
                  stroke-width="1"/>
        </g>
        <g id="eiw68ge6dm1c56_ts" transform="translate(77.809000,57.035500) scale(0.024497,1)">
            <path id="eiw68ge6dm1c56" d="M0,0L104.672000,0L104.672000,40.757000L0,40.757000Z"
                  transform="translate(-0,-20.378500)" fill="url(#eiw68ge6dm1c56-fill)" stroke="none" stroke-width="1"/>
        </g>
        <rect id="eiw68ge6dm1c57" width="171.828000" height="40.757000" rx="12" ry="0"
              transform="matrix(1 0 0 1 77.80900000000000 36.65700000000000)" fill="none" stroke="rgb(63,61,86)"
              stroke-width="6" stroke-miterlimit="10"/>
        <path id="eiw68ge6dm1c58"
              d="M427.640000,306.965000C426.946109,303.471143,424.120012,300.797326,420.593113,300.297824C417.066213,299.798323,413.608786,301.582228,411.972000,304.746000C408.415839,305.115529,405.774952,308.209987,405.968987,311.780027C406.163023,315.350067,409.123737,318.140072,412.699000,318.122000L427.251000,318.122000C430.346813,318.114277,432.850977,315.599818,432.846000,312.504000C432.858338,309.567584,430.571545,307.134517,427.640000,306.965000ZM421.207000,310.265000L421.207000,314.517000L417.622000,314.517000L417.622000,310.265000L413.822000,310.265000L419.417000,304.665000L425.012000,310.265000Z"
              transform="matrix(1 0 0 1 -255.69200000000001 -252.11099999999999)" fill="rgb(236,236,236)" stroke="none"
              stroke-width="1"/>
    </g>
</svg>